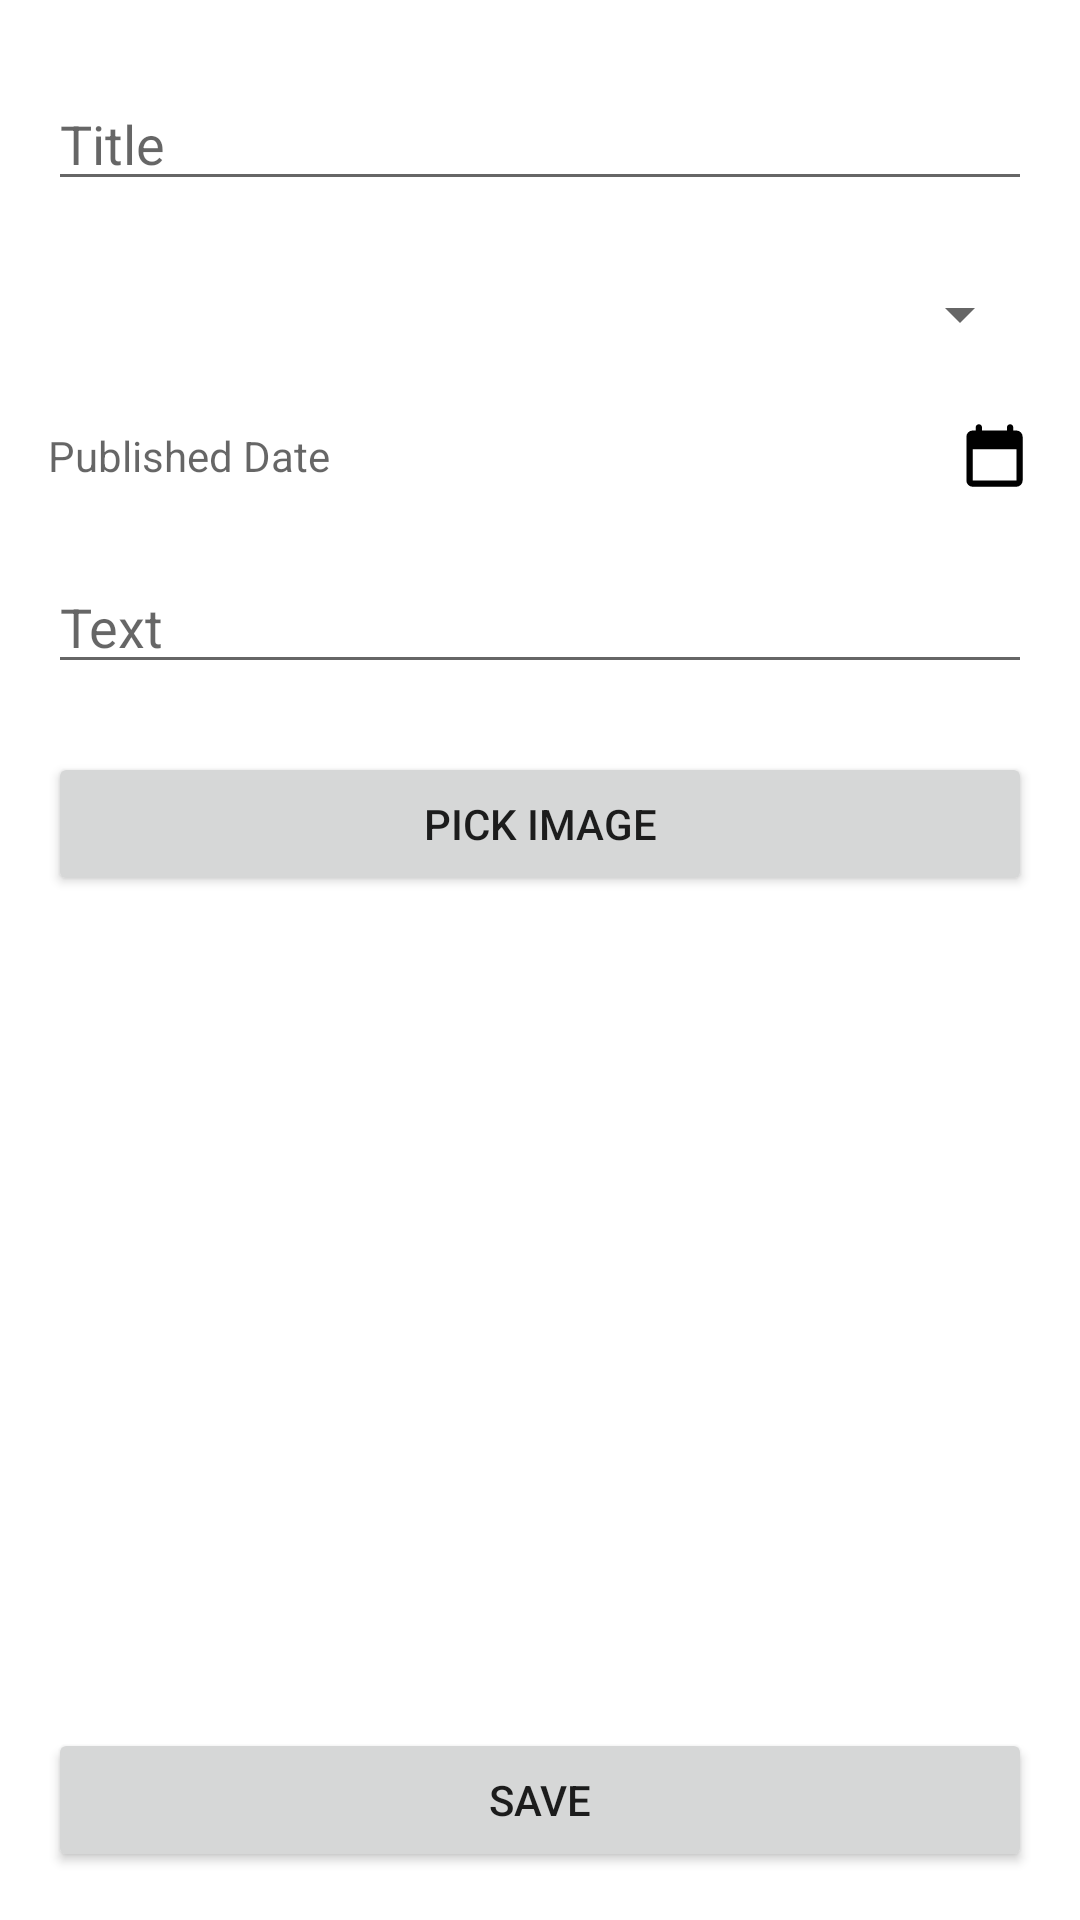

Android layout source for this screen:
<!-- AndroidManifest.xml: application theme Theme.BadieFarzandiAssignment2 -->
<!-- res/layout/activity_add_story.xml -->
<?xml version="1.0" encoding="utf-8"?>
<androidx.constraintlayout.widget.ConstraintLayout xmlns:android="http://schemas.android.com/apk/res/android"
    xmlns:app="http://schemas.android.com/apk/res-auto"
    xmlns:tools="http://schemas.android.com/tools"
    android:layout_width="match_parent"
    android:layout_height="match_parent"
    tools:context=".AddStory">

    <EditText
        android:id="@+id/add_story_title_edt"
        android:layout_width="0dp"
        android:layout_height="wrap_content"
        android:autofillHints="Title"
        android:hint="@string/title"
        android:inputType="text"
        app:layout_constraintLeft_toLeftOf="@id/guide_left"
        app:layout_constraintRight_toRightOf="@id/guide_right"
        app:layout_constraintTop_toTopOf="parent"
        app:layout_constraintBottom_toTopOf="@id/add_story_s"/>

    <Spinner
        android:id="@+id/add_story_s"
        android:layout_width="0dp"
        android:layout_height="wrap_content"
        app:layout_constraintLeft_toLeftOf="@id/guide_left"
        app:layout_constraintRight_toRightOf="@id/guide_right"
        app:layout_constraintTop_toBottomOf="@id/add_story_title_edt"
        app:layout_constraintBottom_toTopOf="@id/add_story_date_tv"/>

    <TextView
        android:id="@+id/add_story_date_tv"
        android:layout_width="0dp"
        android:layout_height="wrap_content"
        android:text=""
        android:hint="@string/published_date"
        app:layout_constraintLeft_toLeftOf="@id/guide_left"
        app:layout_constraintRight_toLeftOf="@id/add_story_calendar_iv"
        app:layout_constraintTop_toBottomOf="@id/add_story_s"
        app:layout_constraintBottom_toTopOf="@id/add_story_text_edt"/>

    <ImageView
        android:id="@+id/add_story_calendar_iv"
        android:layout_width="25dp"
        android:layout_height="25dp"
        android:src="@drawable/calendar"
        app:layout_constraintLeft_toRightOf="@id/add_story_date_tv"
        app:layout_constraintTop_toBottomOf="@id/add_story_s"
        app:layout_constraintRight_toLeftOf="@id/guide_right"
        android:contentDescription="@string/calendar_icon"
        app:layout_constraintBottom_toTopOf="@id/add_story_text_edt"/>

    <EditText
        android:id="@+id/add_story_text_edt"
        android:layout_width="0dp"
        android:layout_height="wrap_content"
        android:autofillHints="Title"
        android:hint="@string/text"
        android:inputType="text"
        app:layout_constraintTop_toBottomOf="@id/add_story_calendar_iv"
        app:layout_constraintBottom_toTopOf="@id/add_story_pick_image_btn"
        app:layout_constraintLeft_toLeftOf="@id/guide_left"
        app:layout_constraintRight_toRightOf="@id/guide_right"/>

    <Button
        android:id="@+id/add_story_pick_image_btn"
        android:layout_width="0dp"
        android:layout_height="wrap_content"
        app:layout_constraintTop_toBottomOf="@id/add_story_text_edt"
        app:layout_constraintBottom_toTopOf="@id/add_story_image_iv"
        app:layout_constraintLeft_toLeftOf="@id/guide_left"
        app:layout_constraintRight_toRightOf="@id/guide_right"
        android:layout_marginBottom="16dp"
        android:text="@string/pick_image"/>

    <ImageView
        android:id="@+id/add_story_image_iv"
        android:layout_width="0dp"
        android:layout_height="200dp"
        android:layout_marginTop="16dp"
        android:contentDescription="@string/story_image"
        android:scaleType="fitXY"
        android:src="@drawable/image_placeholder"
        app:layout_constraintLeft_toLeftOf="@id/guide_left"
        app:layout_constraintRight_toRightOf="@id/guide_right"
        app:layout_constraintBottom_toTopOf="@id/add_story_save_btn"
        app:layout_constraintTop_toBottomOf="@id/add_story_pick_image_btn"/>

    <Button
        android:id="@+id/add_story_save_btn"
        android:layout_width="0dp"
        android:layout_height="wrap_content"
        app:layout_constraintBottom_toBottomOf="parent"
        app:layout_constraintLeft_toLeftOf="@id/guide_left"
        app:layout_constraintRight_toRightOf="@id/guide_right"
        android:layout_marginBottom="16dp"
        android:text="@string/save"/>








    <androidx.constraintlayout.widget.Guideline
        android:id="@+id/guide_left"
        android:layout_width="wrap_content"
        android:layout_height="wrap_content"
        android:orientation="vertical"
        app:layout_constraintGuide_begin="16dp" />

    <androidx.constraintlayout.widget.Guideline
        android:id="@+id/guide_right"
        android:layout_width="wrap_content"
        android:layout_height="wrap_content"
        android:orientation="vertical"
        app:layout_constraintGuide_end="16dp" />

</androidx.constraintlayout.widget.ConstraintLayout>
<!-- resources referenced by this layout -->
<resources>
  <!-- drawable calendar (drawable) -->
  <vector android:height="25dp" android:viewportHeight="24"
      android:viewportWidth="24" android:width="25dp" xmlns:android="http://schemas.android.com/apk/res/android">
      <path android:fillColor="@color/black" android:pathData="M5,22q-0.825,0 -1.413,-0.587Q3,20.825 3,20L3,6q0,-0.825 0.587,-1.412Q4.175,4 5,4h1L6,2.975q0,-0.425 0.287,-0.7Q6.575,2 7,2t0.713,0.287Q8,2.575 8,3v1h8L16,2.975q0,-0.425 0.288,-0.7Q16.575,2 17,2t0.712,0.287Q18,2.575 18,3v1h1q0.825,0 1.413,0.588Q21,5.175 21,6v14q0,0.825 -0.587,1.413Q19.825,22 19,22ZM5,20h14L19,10L5,10v10Z"/>
  </vector>
  <string name="calendar_icon">Calendar Icon</string>
  <string name="pick_image">Pick Image</string>
  <string name="published_date">Published Date</string>
  <string name="save">Save</string>
  <string name="story_image">Story Image</string>
  <string name="text">Text</string>
  <string name="title">Title</string>
  <style name="Theme.BadieFarzandiAssignment2" parent="Theme.MaterialComponents.DayNight.DarkActionBar">
          
          <item name="colorPrimary">@color/purple_500</item>
          <item name="colorPrimaryVariant">@color/purple_700</item>
          <item name="colorOnPrimary">@color/white</item>
          
          <item name="colorSecondary">@color/teal_200</item>
          <item name="colorSecondaryVariant">@color/teal_700</item>
          <item name="colorOnSecondary">@color/black</item>
          
          <item name="android:statusBarColor">?attr/colorPrimaryVariant</item>
          
      </style>
  <color name="black">#FF000000</color>
  <color name="purple_500">#FF6200EE</color>
  <color name="purple_700">#FF3700B3</color>
  <color name="white">#FFFFFFFF</color>
  <color name="teal_200">#FF03DAC5</color>
  <color name="teal_700">#FF018786</color>
</resources>
